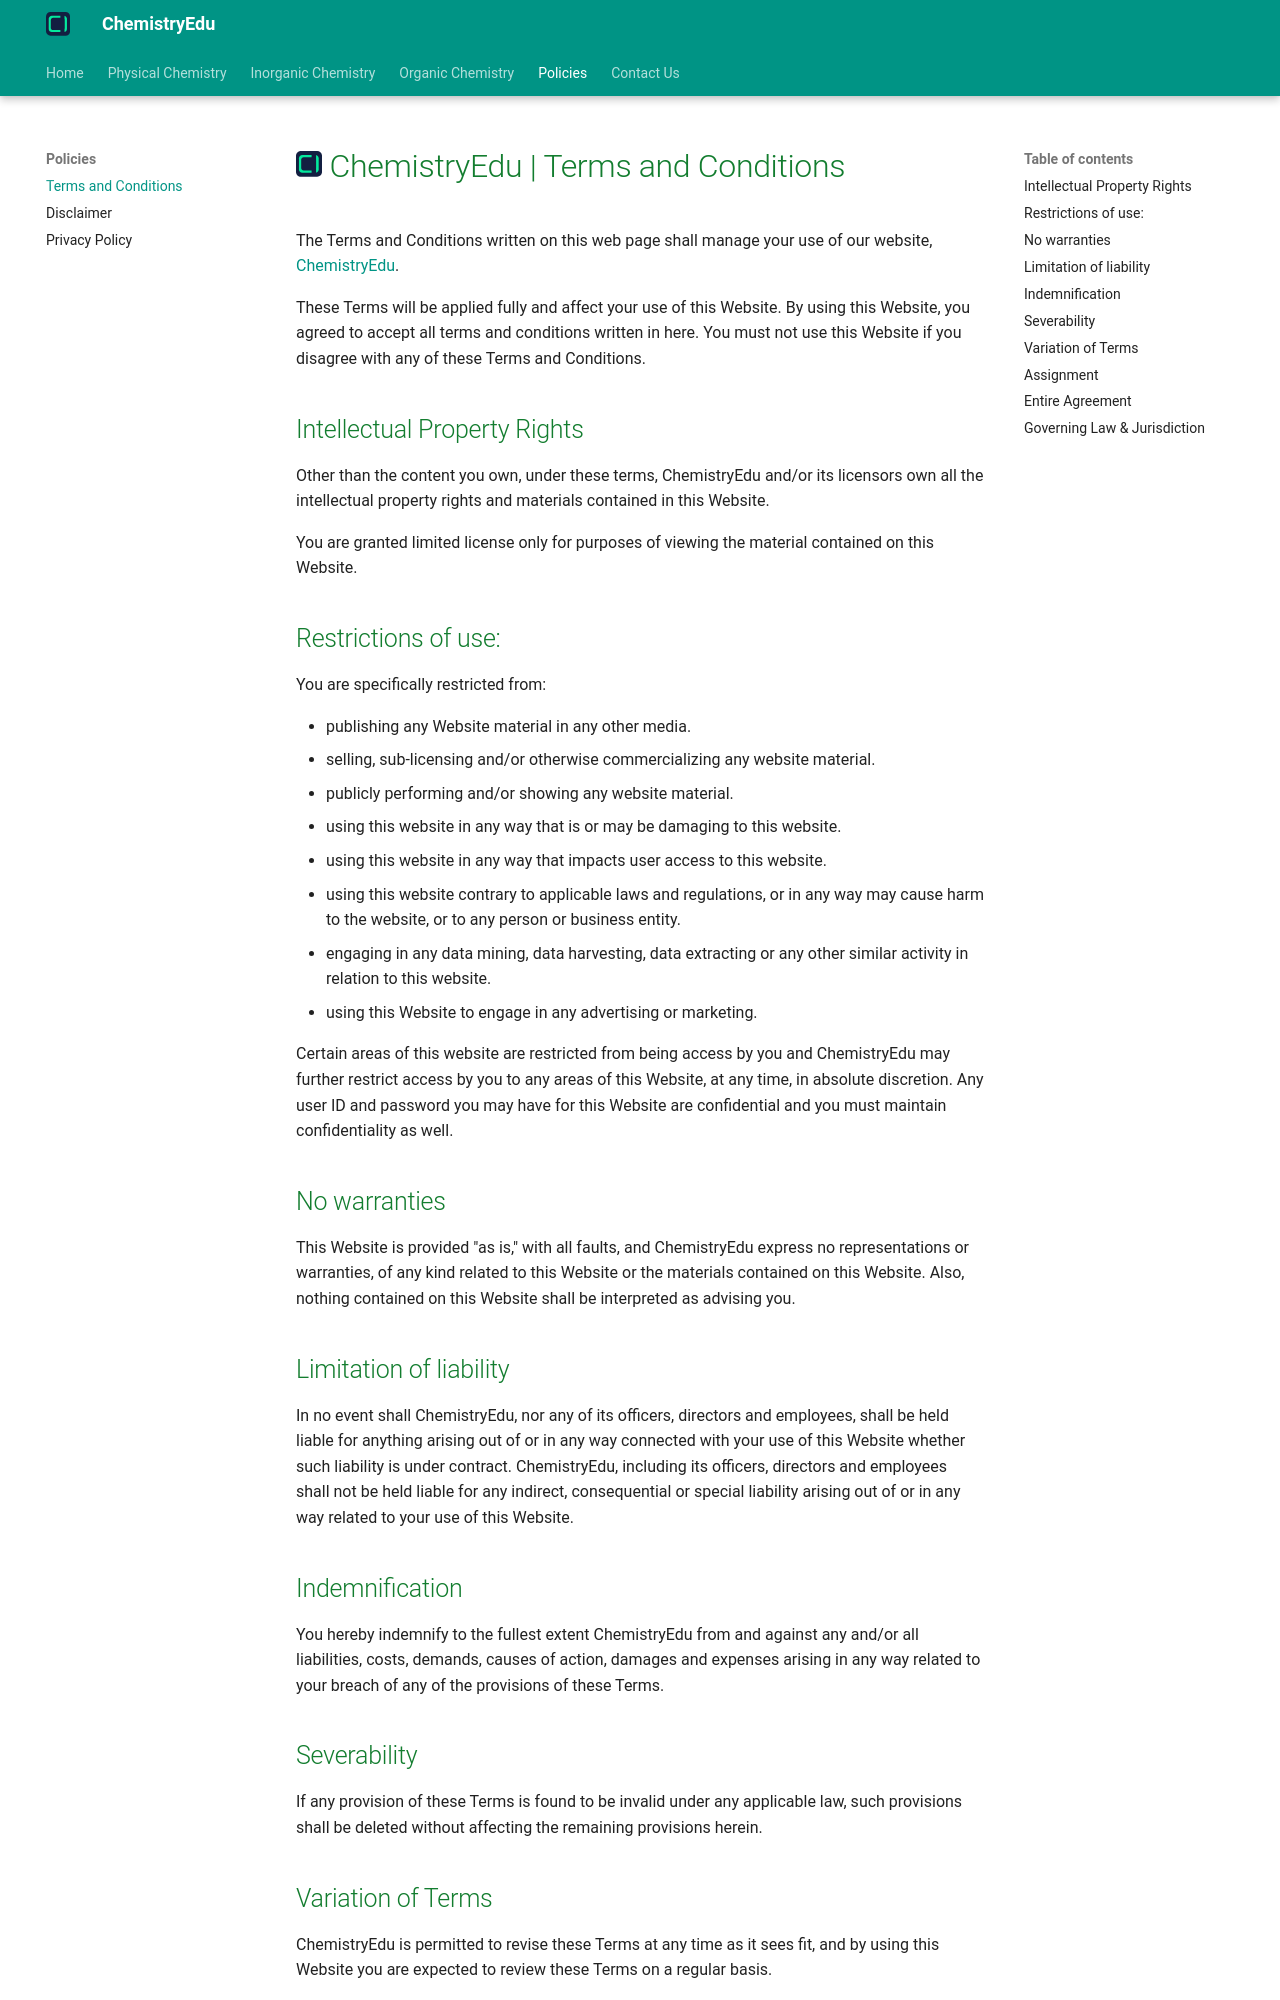

repository: KingChampion36/chemistryedu · page: policies/terms-and-conditions/index.html · generator: mkdocs

---
title: ChemistryEdu | Terms and Conditions
description: Terms and Conditions written on this webpage shall manage your use on our website, ChemistryEdu.
---

# [![ChemistryEdu Logo](../images/favicon.svg){ align=left, width=3.8% }](../index.md)  ChemistryEdu | Terms and Conditions

The Terms and Conditions written on this web page shall manage your use of our website, [ChemistryEdu](../index.md).

These Terms will be applied fully and affect your use of this Website. By using this Website, you agreed to accept all terms and conditions written in here. You must not use this Website if you disagree with any of these Terms and Conditions.

## Intellectual Property Rights

Other than the content you own, under these terms, ChemistryEdu and/or its licensors own all the intellectual property rights and materials contained in this Website.

You are granted limited license only for purposes of viewing the material contained on this Website.

## Restrictions of use:

You are specifically restricted from:

* publishing any Website material in any other media.
* selling, sub-licensing and/or otherwise commercializing any website material.
* publicly performing and/or showing any website material.
* using this website in any way that is or may be damaging to this website.
* using this website in any way that impacts user access to this website.
* using this website contrary to applicable laws and regulations, or in any way may cause harm to the website, or to any person or business entity.
* engaging in any data mining, data harvesting, data extracting or any other similar activity in relation to this website.
* using this Website to engage in any advertising or marketing.

Certain areas of this website are restricted from being access by you and ChemistryEdu may further restrict access by you to any areas of this Website, at any time, in absolute discretion. Any user ID and password you may have for this Website are confidential and you must maintain confidentiality as well.

## No warranties

This Website is provided "as is," with all faults, and ChemistryEdu express no representations or warranties, of any kind related to this Website or the materials contained on this Website. Also, nothing contained on this Website shall be interpreted as advising you.

## Limitation of liability

In no event shall ChemistryEdu, nor any of its officers, directors and employees, shall be held liable for anything arising out of or in any way connected with your use of this Website whether such liability is under contract. ChemistryEdu, including its officers, directors and employees shall not be held liable for any indirect, consequential or special liability arising out of or in any way related to your use of this Website.

## Indemnification

You hereby indemnify to the fullest extent ChemistryEdu from and against any and/or all liabilities, costs, demands, causes of action, damages and expenses arising in any way related to your breach of any of the provisions of these Terms.
